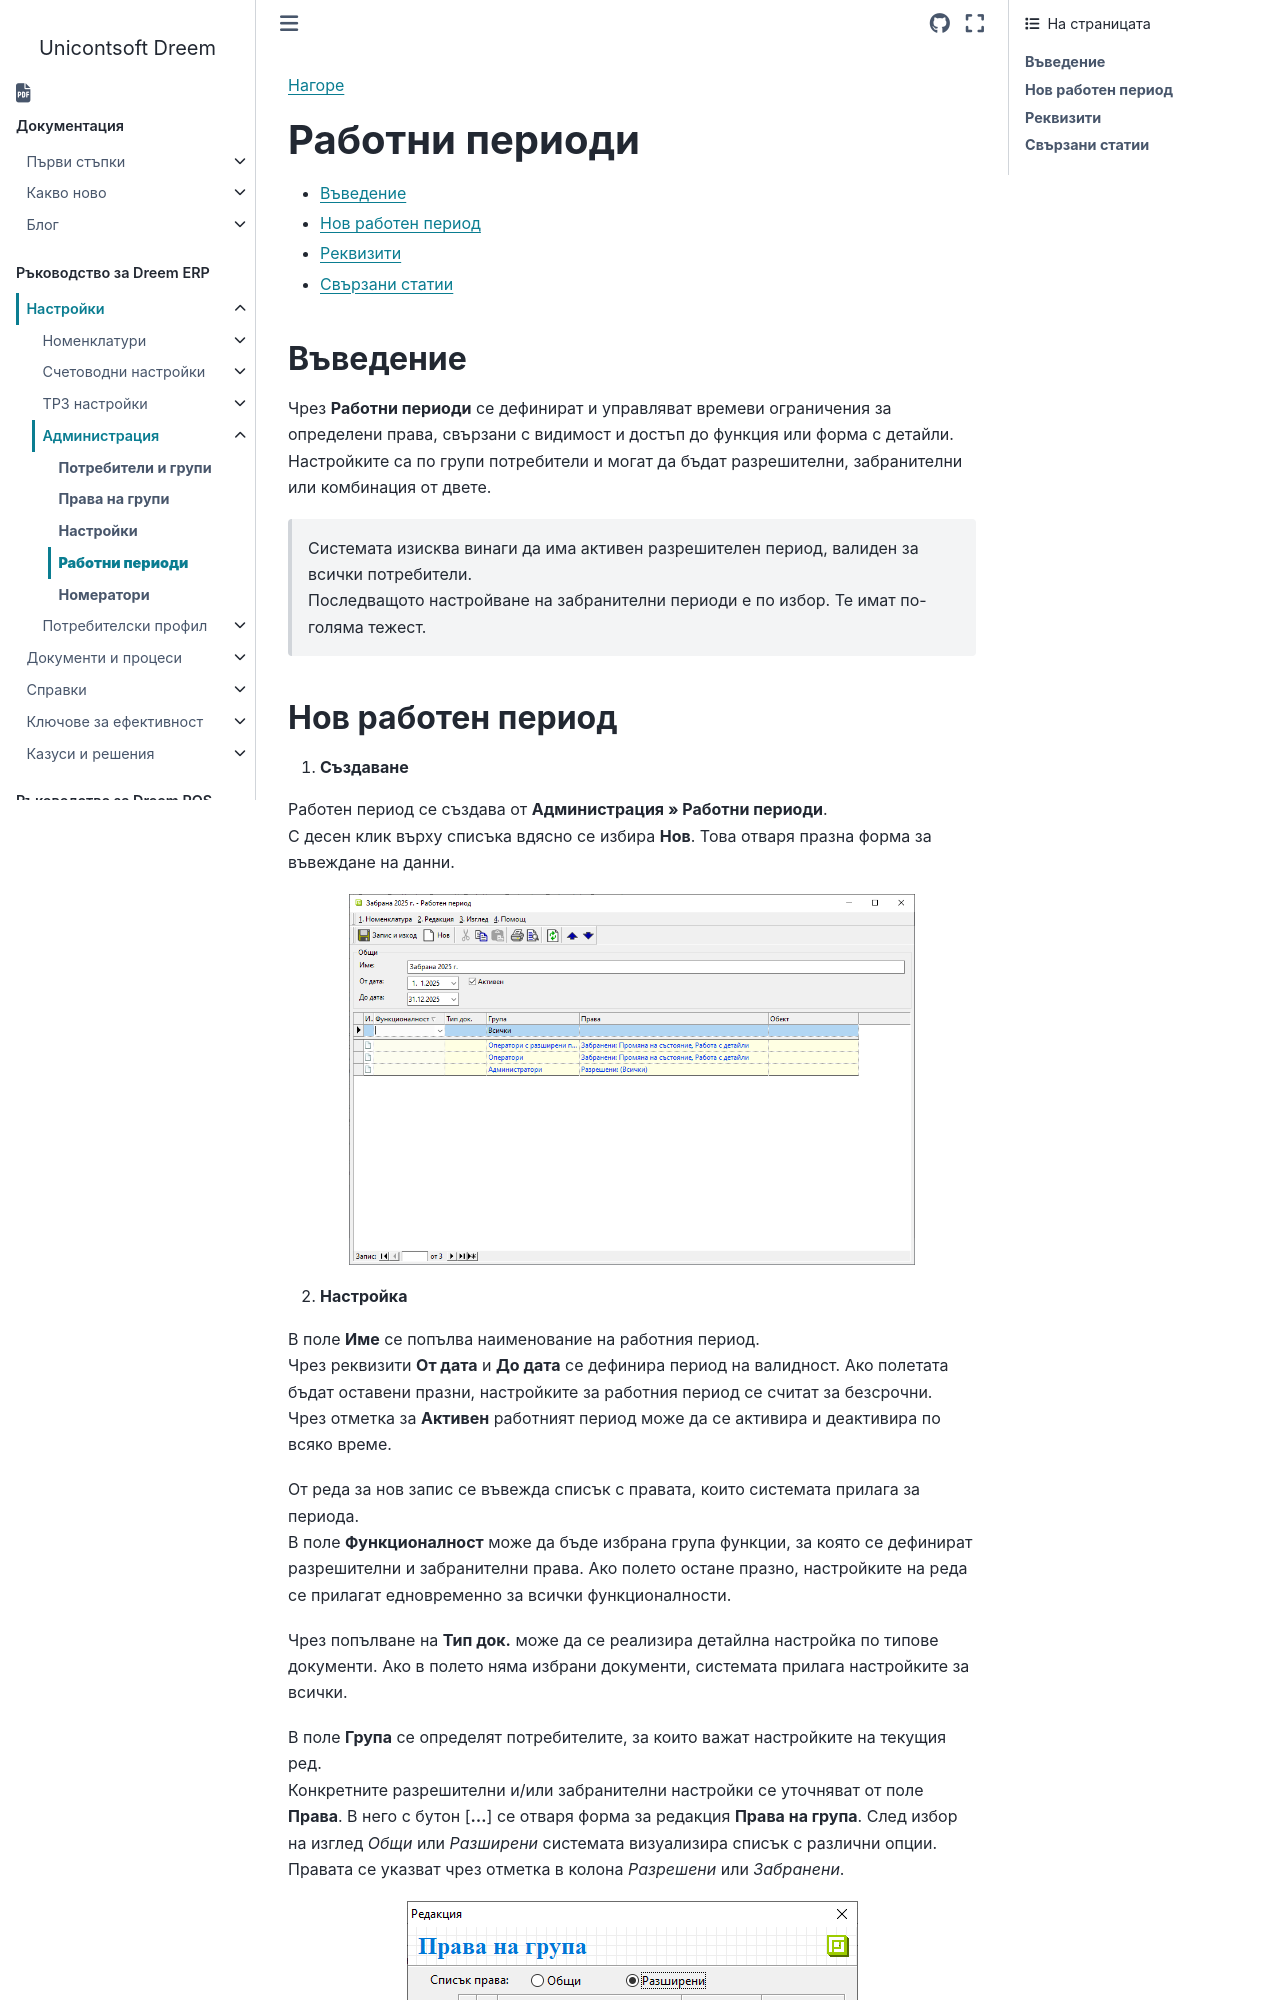

repository: Unicontsoft/unicontsoft.github.io · page: guide/erp/001-ref/004-settings/004-working-periods.html · generator: sphinx

```{only} html
[Нагоре](000-index)
```

# **Работни периоди**

- [Въведение](#въведение)  
- [Нов работен период](#нов-работен-период)  
- [Реквизити](#реквизити)  
- [Свързани статии](#свързани-статии)  

## **Въведение**

Чрез **Работни периоди** се дефинират и управляват времеви ограничения за определени права, свързани с видимост и достъп до функция или форма с детайли. Настройките са по групи потребители и могат да бъдат разрешителни, забранителни или комбинация от двете.  

> Системата изисква винаги да има активен разрешителен период, валиден за всички потребители.  
Последващото настройване на забранителни периоди е по избор. Те имат по-голяма тежест.
